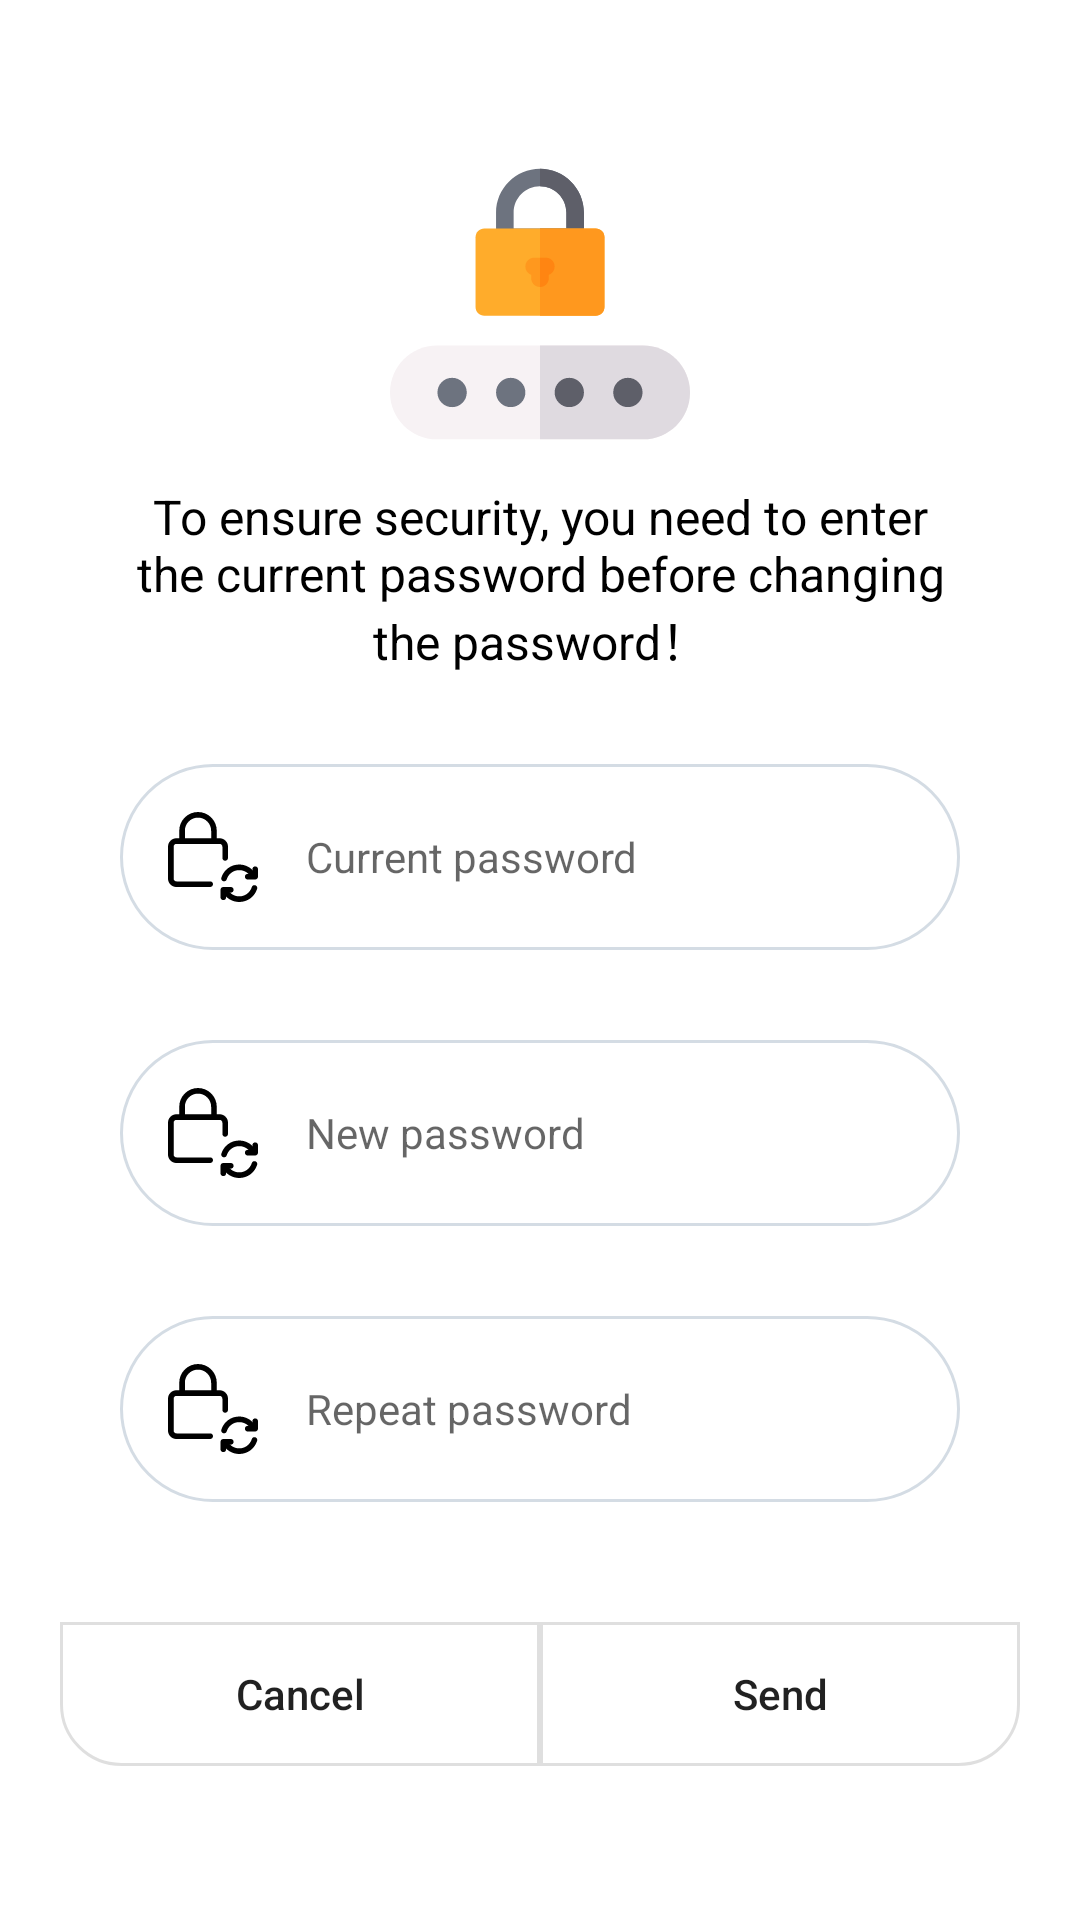

Produce the Android XML layout that renders to this screen, including the resource entries it uses.
<!-- AndroidManifest.xml: application theme Theme.EuropaPress -->
<!-- res/layout/dialog_custom_pwd.xml -->
<?xml version="1.0" encoding="utf-8"?>
<androidx.constraintlayout.widget.ConstraintLayout xmlns:android="http://schemas.android.com/apk/res/android"
    xmlns:app="http://schemas.android.com/apk/res-auto"
    xmlns:tools="http://schemas.android.com/tools"
    android:layout_width="match_parent"
    android:layout_height="match_parent">

    <ScrollView
        android:layout_width="match_parent"
        android:layout_height="wrap_content"
        android:scrollbars="none"
        android:overScrollMode="never"
        app:layout_constraintBottom_toBottomOf="parent"
        app:layout_constraintEnd_toEndOf="parent"
        app:layout_constraintStart_toStartOf="parent"
        app:layout_constraintTop_toTopOf="parent">

        <androidx.constraintlayout.widget.ConstraintLayout
            android:layout_width="match_parent"
            android:layout_height="wrap_content"
            android:layout_margin="10dp"
            android:background="@drawable/bg_dialog"
            android:padding="10dp"
            app:layout_constraintBottom_toBottomOf="parent"
            app:layout_constraintTop_toTopOf="parent">

            <ImageView
                android:id="@+id/imageView4"
                android:layout_width="100dp"
                android:layout_height="100dp"
                app:layout_constraintEnd_toEndOf="parent"
                app:layout_constraintStart_toStartOf="parent"
                app:layout_constraintTop_toTopOf="parent"
                app:srcCompat="@drawable/ic_password" />


            <TextView
                android:id="@+id/textView6"
                android:layout_width="match_parent"
                android:layout_height="wrap_content"
                android:layout_marginTop="10dp"
                android:paddingStart="20dp"
                android:paddingEnd="20dp"
                android:text="To ensure security, you need to enter the current password before changing the password！"
                android:textAlignment="center"
                android:textColor="@color/black"
                android:textSize="16sp"
                android:textStyle="normal"
                app:layout_constraintEnd_toEndOf="parent"
                app:layout_constraintStart_toStartOf="parent"
                app:layout_constraintTop_toBottomOf="@id/imageView4" />

            <EditText
                android:id="@+id/editTextTextPasswordActual"
                android:layout_width="match_parent"
                android:layout_height="wrap_content"
                android:layout_marginStart="20dp"
                android:layout_marginTop="30dp"
                android:layout_marginEnd="20dp"
                android:background="@drawable/ic_field"
                android:drawableStart="@drawable/ic_changepwd"
                android:drawablePadding="16dp"
                android:ems="10"
                android:hint="Current password"
                android:inputType="textPassword"
                android:padding="16dp"
                android:textSize="14sp"
                app:layout_constraintEnd_toEndOf="parent"
                app:layout_constraintStart_toStartOf="parent"
                app:layout_constraintTop_toBottomOf="@+id/textView6" />

            <EditText
                android:id="@+id/editTextTextPasswordChange"
                android:layout_width="match_parent"
                android:layout_height="wrap_content"
                android:layout_marginStart="20dp"
                android:layout_marginTop="30dp"
                android:layout_marginEnd="20dp"
                android:background="@drawable/ic_field"
                android:drawableStart="@drawable/ic_changepwd"
                android:drawablePadding="16dp"
                android:ems="10"
                android:hint="New password"
                android:inputType="textPassword"
                android:padding="16dp"
                android:textSize="14sp"
                app:layout_constraintEnd_toEndOf="parent"
                app:layout_constraintStart_toStartOf="parent"
                app:layout_constraintTop_toBottomOf="@+id/editTextTextPasswordActual" />

            <EditText
                android:id="@+id/editTextTextPasswordRepeat"
                android:layout_width="match_parent"
                android:layout_height="wrap_content"
                android:layout_marginStart="20dp"
                android:layout_marginTop="30dp"
                android:layout_marginEnd="20dp"
                android:background="@drawable/ic_field"
                android:drawableStart="@drawable/ic_changepwd"
                android:drawablePadding="16dp"
                android:ems="10"
                android:hint="Repeat password"
                android:inputType="textPassword"
                android:padding="16dp"
                android:textSize="14sp"
                app:layout_constraintEnd_toEndOf="parent"
                app:layout_constraintStart_toStartOf="parent"
                app:layout_constraintTop_toBottomOf="@+id/editTextTextPasswordChange" />

            <androidx.appcompat.widget.AppCompatButton
                android:id="@+id/btnPositivePwd"
                android:layout_width="0dp"
                android:layout_height="@dimen/dimen_48"
                android:layout_marginTop="40dp"
                android:background="@drawable/buttonright"
                android:text="Send"
                android:textAllCaps="false"
                app:layout_constraintBottom_toBottomOf="parent"
                app:layout_constraintEnd_toEndOf="parent"
                app:layout_constraintTop_toBottomOf="@+id/editTextTextPasswordRepeat"
                app:layout_constraintWidth_percent="0.5" />

            <androidx.appcompat.widget.AppCompatButton
                android:id="@+id/btnNegativePwd"
                android:layout_width="0dp"
                android:layout_height="48dp"
                android:background="@drawable/buttonleft"
                android:text="Cancel"
                android:textAllCaps="false"
                app:layout_constraintBottom_toBottomOf="parent"
                app:layout_constraintEnd_toStartOf="@+id/btnPositivePwd"
                app:layout_constraintHorizontal_bias="0.0"
                app:layout_constraintStart_toStartOf="parent"
                app:layout_constraintTop_toTopOf="@+id/btnPositivePwd"
                app:layout_constraintVertical_bias="0.0"
                app:layout_constraintWidth_percent="0.5" />


        </androidx.constraintlayout.widget.ConstraintLayout>
    </ScrollView>

</androidx.constraintlayout.widget.ConstraintLayout>
<!-- resources referenced by this layout -->
<resources>
  <color name="black">#FF000000</color>
  <!-- drawable bg_dialog (drawable-night) -->
  <?xml version="1.0" encoding="utf-8"?>
  <shape xmlns:android="http://schemas.android.com/apk/res/android" android:shape="rectangle" >
      <corners
          android:radius="20dp"
          />
      <solid
          android:color="#2A2C37"
          />
      <padding
          android:left="0dp"
          android:top="0dp"
          android:right="0dp"
          android:bottom="0dp"
          />
  </shape>
  <!-- drawable buttonleft (drawable) -->
  <?xml version="1.0" encoding="utf-8"?>
  <shape xmlns:android="http://schemas.android.com/apk/res/android" android:shape="rectangle" >
      <corners
   
          android:bottomLeftRadius="20dp"
          />
      <solid
          android:color="#FFFFFF"
          />
      <padding
          android:left="0dp"
          android:top="0dp"
          android:right="0dp"
          android:bottom="0dp"
          />
      <size
          android:width="170dp"
          android:height="60dp"
          />
  
      <stroke android:width="1dip" android:color="#20000000"/>
  
  </shape>
  <!-- drawable buttonright (drawable) -->
  <?xml version="1.0" encoding="utf-8"?>
  <shape xmlns:android="http://schemas.android.com/apk/res/android" android:shape="rectangle" >
      <corners
  
          android:bottomRightRadius="20dp"
          />
      <solid
          android:color="#FFFFFF"
          />
      <padding
          android:left="0dp"
          android:top="0dp"
          android:right="0dp"
          android:bottom="0dp"
          />
      <size
          android:width="170dp"
          android:height="60dp"
          />
      <stroke android:width="1dip" android:color="#20000000"/>
  </shape>
  <!-- drawable ic_changepwd: vector/xml drawable (drawable, 2114 chars, omitted) -->
  <!-- drawable ic_field (drawable) -->
  <?xml version="1.0" encoding="utf-8"?>
  
  <shape xmlns:android="http://schemas.android.com/apk/res/android" android:shape="rectangle">
      <stroke
          android:width="1dip"
          android:color="#d4dce4" />
      <corners android:radius= "50dp" />
  </shape>
  <!-- drawable ic_password: vector/xml drawable (drawable, 2219 chars, omitted) -->
  <style name="Theme.EuropaPress" parent="Theme.MaterialComponents.DayNight.NoActionBar">
          
          <item name="colorPrimary">@color/purple_500</item>
          <item name="colorPrimaryVariant">@color/purple_700</item>
          <item name="colorOnPrimary">@color/white</item>
          
          <item name="colorSecondary">@color/teal_200</item>
          <item name="colorSecondaryVariant">@color/teal_700</item>
          <item name="colorOnSecondary">@color/black</item>
          
          <item name="android:statusBarColor" tools:targetApi="l">?attr/colorPrimaryVariant</item>
          
  
  
  
  
      </style>
  <color name="purple_500">#FF6200EE</color>
  <color name="purple_700">#FF3700B3</color>
  <color name="white">#FFFFFFFF</color>
  <color name="teal_200">#FF03DAC5</color>
  <color name="teal_700">#FF018786</color>
</resources>
